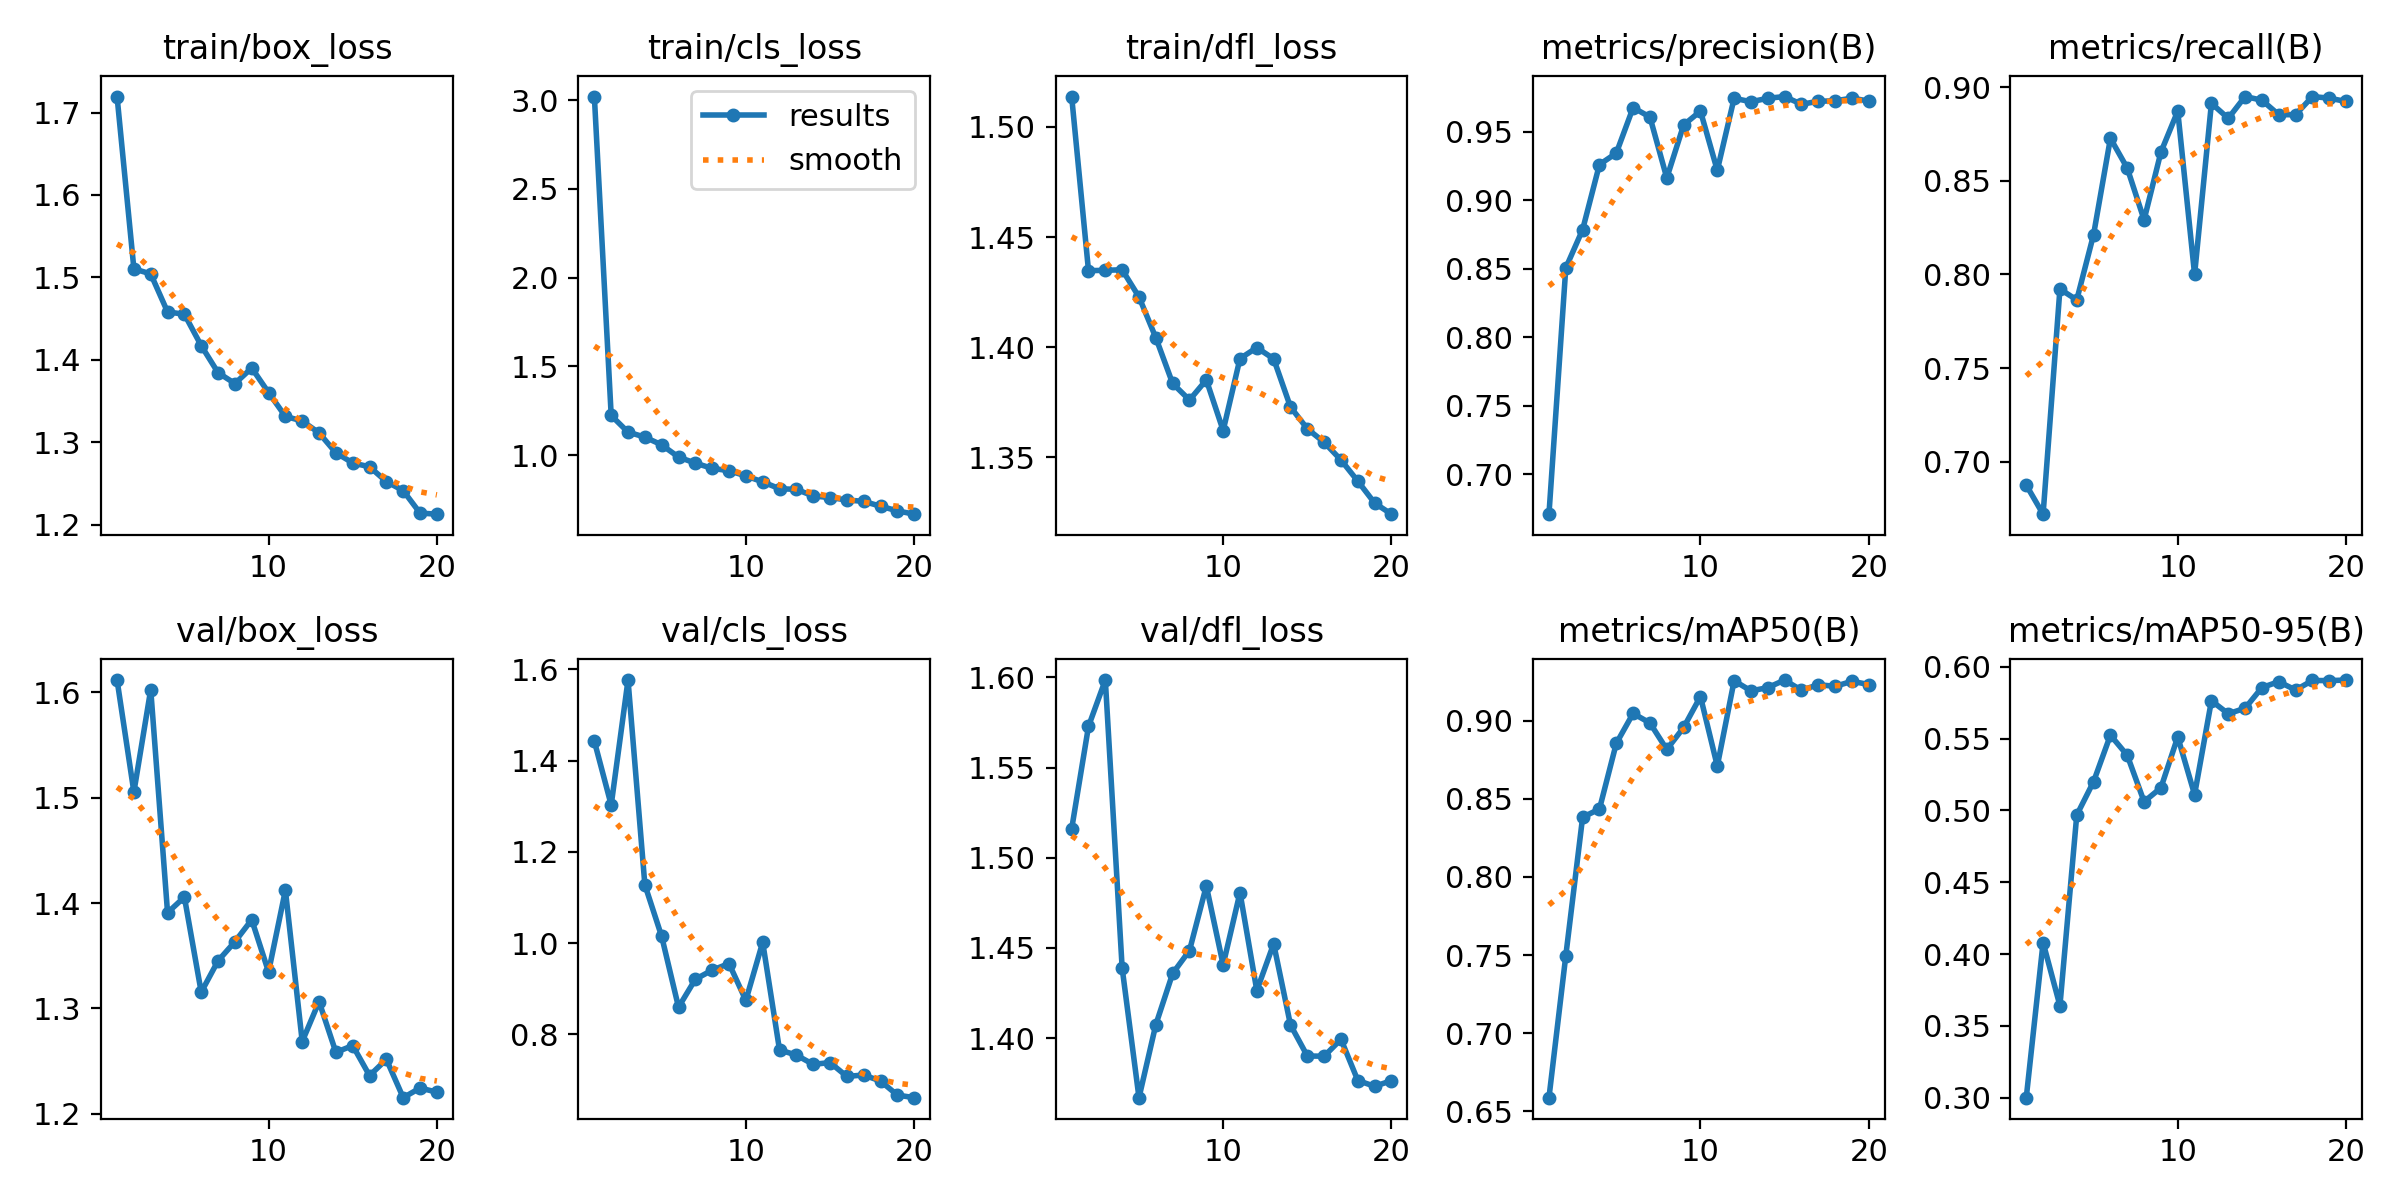

Values plotted in this chart, from the file beside it:
epoch, time, train/box_loss, train/cls_loss, train/dfl_loss, metrics/precision(B), metrics/recall(B), metrics/mAP50(B), metrics/mAP50-95(B), val/box_loss, val/cls_loss, val/dfl_loss, lr/pg0, lr/pg1, lr/pg2
1, 20.85, 1.719, 3.021, 1.514, 0.6708, 0.6874, 0.6586, 0.3, 1.612, 1.443, 1.516, 0.0006611, 0.0006611, 0.0006611
2, 38.15, 1.51, 1.224, 1.435, 0.8506, 0.6718, 0.7495, 0.408, 1.505, 1.303, 1.573, 0.001262, 0.001262, 0.001262
3, 55.26, 1.504, 1.13, 1.435, 0.8786, 0.7922, 0.8383, 0.364, 1.603, 1.577, 1.599, 0.001797, 0.001797, 0.001797
4, 72.37, 1.458, 1.102, 1.435, 0.9261, 0.7864, 0.8435, 0.4968, 1.391, 1.128, 1.439, 0.001703, 0.001703, 0.001703
5, 89.48, 1.455, 1.058, 1.423, 0.9344, 0.8214, 0.8856, 0.5201, 1.406, 1.015, 1.367, 0.001604, 0.001604, 0.001604
6, 106.6, 1.417, 0.9892, 1.404, 0.9677, 0.8728, 0.9048, 0.5525, 1.315, 0.8595, 1.407, 0.001505, 0.001505, 0.001505
7, 123.5, 1.384, 0.9553, 1.384, 0.9608, 0.8569, 0.8986, 0.5384, 1.345, 0.9208, 1.436, 0.001406, 0.001406, 0.001406
8, 140.3, 1.371, 0.9256, 1.376, 0.9163, 0.8292, 0.8817, 0.5061, 1.363, 0.9408, 1.449, 0.001307, 0.001307, 0.001307
9, 157.1, 1.39, 0.9128, 1.385, 0.955, 0.8655, 0.8958, 0.5158, 1.384, 0.9552, 1.484, 0.001208, 0.001208, 0.001208
10, 174.5, 1.36, 0.8831, 1.362, 0.9651, 0.8874, 0.9156, 0.5512, 1.335, 0.8744, 1.441, 0.001109, 0.001109, 0.001109
11, 192.7, 1.331, 0.8495, 1.395, 0.9219, 0.8, 0.8711, 0.5111, 1.412, 1.002, 1.481, 0.00101, 0.00101, 0.00101
12, 210, 1.326, 0.8111, 1.4, 0.9745, 0.8915, 0.9257, 0.5764, 1.269, 0.7659, 1.426, 0.000911, 0.000911, 0.000911
13, 227.2, 1.311, 0.8074, 1.395, 0.972, 0.8835, 0.9192, 0.5674, 1.306, 0.7546, 1.452, 0.000812, 0.000812, 0.000812
14, 244.8, 1.287, 0.7702, 1.373, 0.9745, 0.8952, 0.9213, 0.5712, 1.258, 0.7342, 1.407, 0.000713, 0.000713, 0.000713
15, 262, 1.275, 0.7613, 1.363, 0.9758, 0.8932, 0.9262, 0.5856, 1.265, 0.7383, 1.39, 0.000614, 0.000614, 0.000614
16, 279.2, 1.27, 0.7476, 1.357, 0.9701, 0.8854, 0.9196, 0.5897, 1.236, 0.7078, 1.39, 0.000515, 0.000515, 0.000515
17, 296.8, 1.252, 0.7397, 1.349, 0.9724, 0.8854, 0.9232, 0.5839, 1.252, 0.7109, 1.399, 0.000416, 0.000416, 0.000416
18, 314, 1.241, 0.7125, 1.339, 0.9726, 0.8952, 0.9221, 0.5906, 1.215, 0.6977, 1.377, 0.000317, 0.000317, 0.000317
19, 331.1, 1.214, 0.6863, 1.329, 0.9746, 0.8943, 0.9254, 0.5905, 1.224, 0.6669, 1.373, 0.000218, 0.000218, 0.000218
20, 348.2, 1.213, 0.6676, 1.324, 0.9725, 0.8925, 0.9233, 0.5908, 1.22, 0.6612, 1.376, 0.000119, 0.000119, 0.000119
